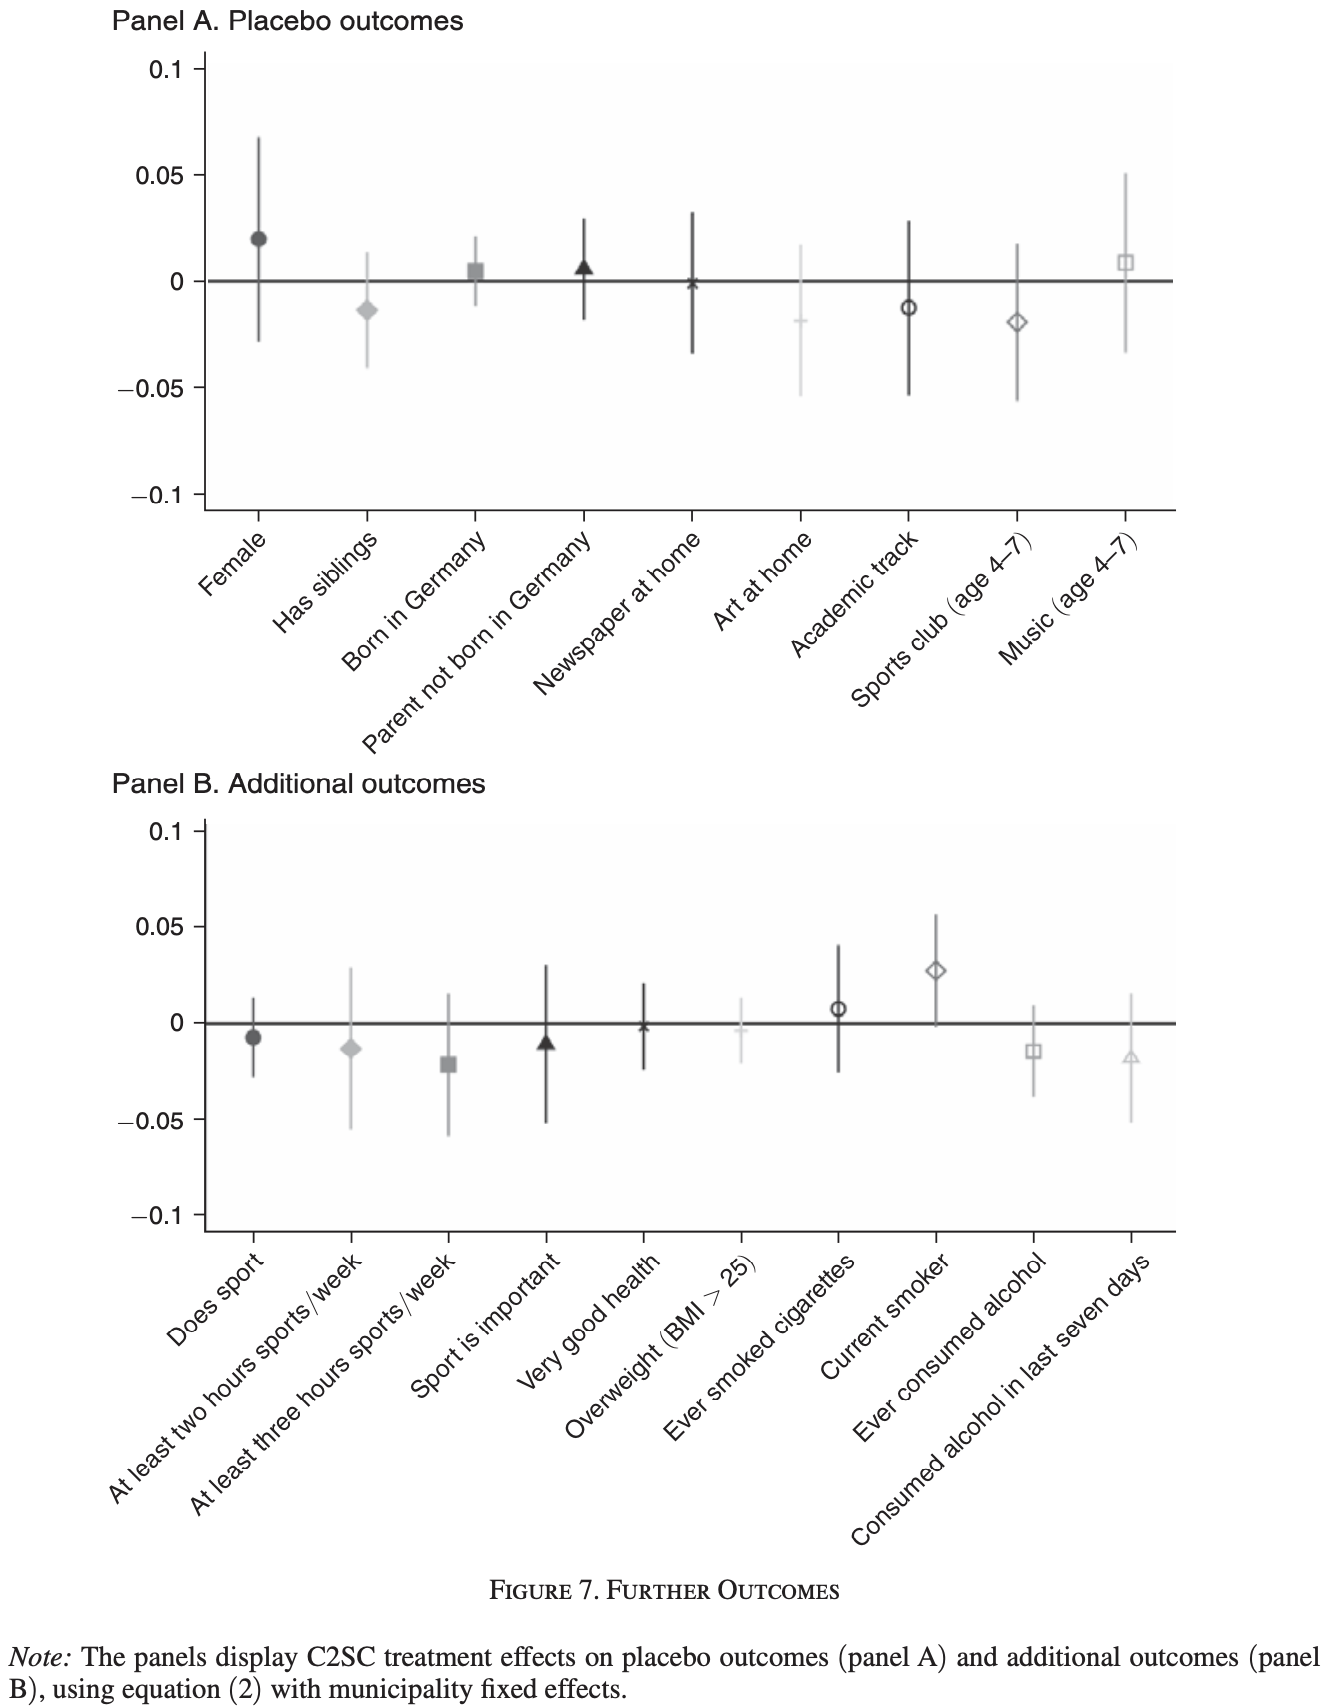

Source data for this figure (header and first rows):
Type-1, Subplot Value, Value, Error Bar Length
Female, Placebo outcomes, 0.02, 0.096
Has siblings, Placebo outcomes, -0.01294, 0.05365
Born in Germany, Placebo outcomes, 0.004941, 0.03247
Parent not born in Germany, Placebo outcomes, 0.005882, 0.04659
Newspaper at home, Placebo outcomes, -0.0007059, 0.06588
Art at home, Placebo outcomes, -0.01812, 0.07059
Academic track, Placebo outcomes, -0.012, 0.08188
Sports club (age 4-7), Placebo outcomes, -0.01906, 0.07388
Music (age 4-7), Placebo outcomes, 0.009176, 0.08424
Does sport, Additional outcomes, -0.007572, 0.04073
At least two hours sports/week, Additional outcomes, -0.01384, 0.08407
At least three hours sports/week, Additional outcomes, -0.02167, 0.07415
Sport is important, Additional outcomes, -0.01123, 0.08251
Very good health, Additional outcomes, -0.001828, 0.04491
Overweight (BMI >25), Additional outcomes, -0.003916, 0.03342
Ever smoked cigarettes, Additional outcomes, 0.007572, 0.06632
Current smoker, Additional outcomes, 0.02742, 0.05849
Ever consumed alcohol, Additional outcomes, -0.01488, 0.047
Consumed alcohol in the last seven days, Additional outcomes, -0.01854, 0.06736
